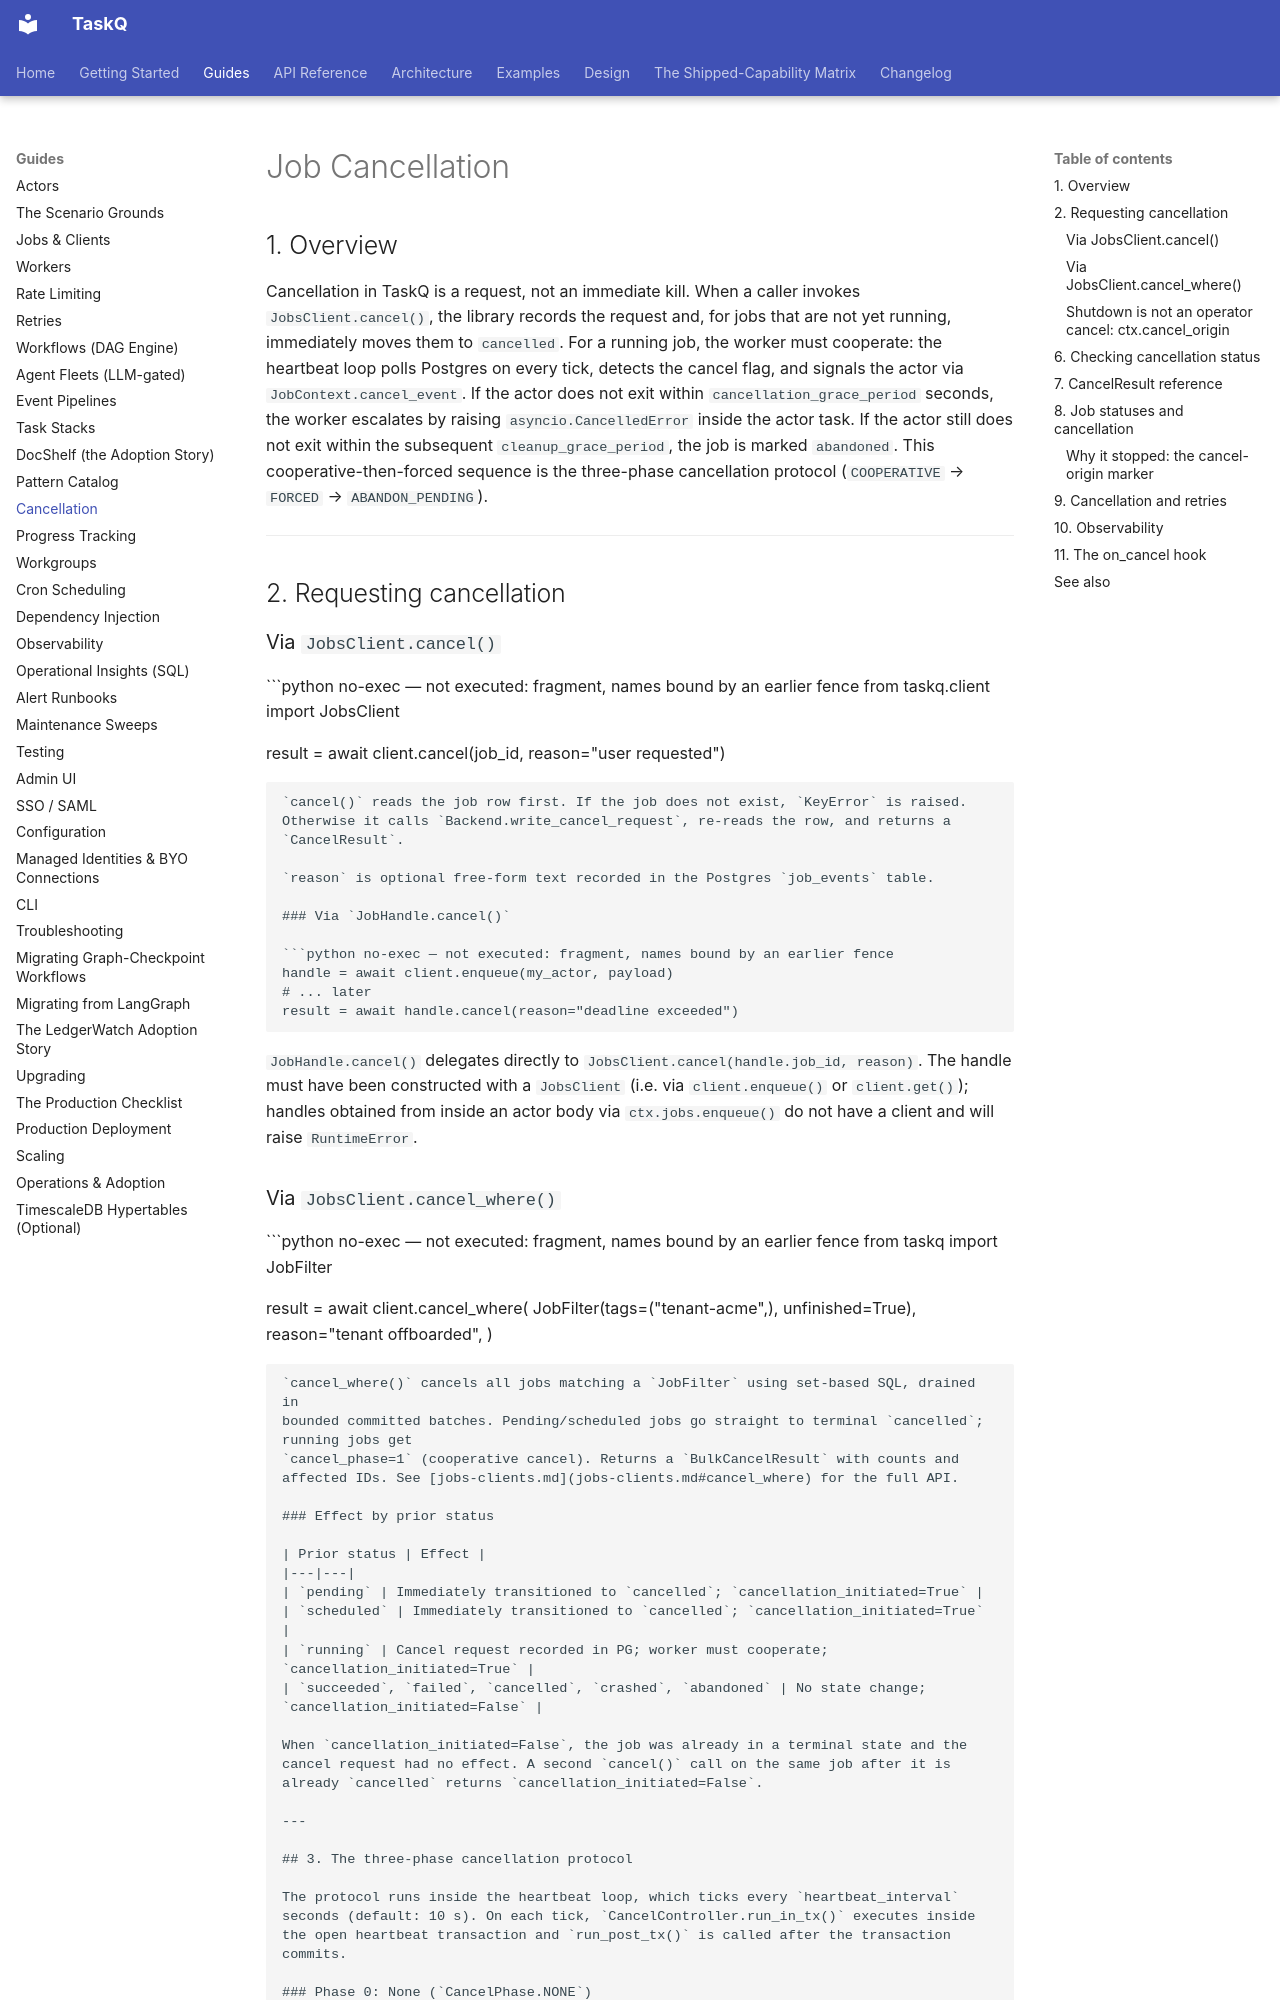

repository: AZX-PBC-OSS/TaskQ · page: guides/cancellation/index.html · generator: mkdocs

# Job Cancellation

## 1. Overview

Cancellation in TaskQ is a request, not an immediate kill. When a caller invokes `JobsClient.cancel()`, the library records the request and, for jobs that are not yet running, immediately moves them to `cancelled`. For a running job, the worker must cooperate: the heartbeat loop polls Postgres on every tick, detects the cancel flag, and signals the actor via `JobContext.cancel_event`. If the actor does not exit within `cancellation_grace_period` seconds, the worker escalates by raising `asyncio.CancelledError` inside the actor task. If the actor still does not exit within the subsequent `cleanup_grace_period`, the job is marked `abandoned`. This cooperative-then-forced sequence is the three-phase cancellation protocol (`COOPERATIVE` → `FORCED` → `ABANDON_PENDING`).

---

## 2. Requesting cancellation

### Via `JobsClient.cancel()`

```python no-exec — not executed: fragment, names bound by an earlier fence
from taskq.client import JobsClient

result = await client.cancel(job_id, reason="user requested")
```

`cancel()` reads the job row first. If the job does not exist, `KeyError` is raised. Otherwise it calls `Backend.write_cancel_request`, re-reads the row, and returns a `CancelResult`.

`reason` is optional free-form text recorded in the Postgres `job_events` table.

### Via `JobHandle.cancel()`

```python no-exec — not executed: fragment, names bound by an earlier fence
handle = await client.enqueue(my_actor, payload)
# ... later
result = await handle.cancel(reason="deadline exceeded")
```

`JobHandle.cancel()` delegates directly to `JobsClient.cancel(handle.job_id, reason)`. The handle must have been constructed with a `JobsClient` (i.e. via `client.enqueue()` or `client.get()`); handles obtained from inside an actor body via `ctx.jobs.enqueue()` do not have a client and will raise `RuntimeError`.

### Via `JobsClient.cancel_where()`

```python no-exec — not executed: fragment, names bound by an earlier fence
from taskq import JobFilter

result = await client.cancel_where(
    JobFilter(tags=("tenant-acme",), unfinished=True),
    reason="tenant offboarded",
)
```

`cancel_where()` cancels all jobs matching a `JobFilter` using set-based SQL, drained in
bounded committed batches. Pending/scheduled jobs go straight to terminal `cancelled`; running jobs get
`cancel_phase=1` (cooperative cancel). Returns a `BulkCancelResult` with counts and
affected IDs. See [jobs-clients.md](jobs-clients.md#cancel_where) for the full API.

### Effect by prior status

| Prior status | Effect |
|---|---|
| `pending` | Immediately transitioned to `cancelled`; `cancellation_initiated=True` |
| `scheduled` | Immediately transitioned to `cancelled`; `cancellation_initiated=True` |
| `running` | Cancel request recorded in PG; worker must cooperate; `cancellation_initiated=True` |
| `succeeded`, `failed`, `cancelled`, `crashed`, `abandoned` | No state change; `cancellation_initiated=False` |

When `cancellation_initiated=False`, the job was already in a terminal state and the cancel request had no effect. A second `cancel()` call on the same job after it is already `cancelled` returns `cancellation_initiated=False`.

---

## 3. The three-phase cancellation protocol

The protocol runs inside the heartbeat loop, which ticks every `heartbeat_interval` seconds (default: 10 s). On each tick, `CancelController.run_in_tx()` executes inside the open heartbeat transaction and `run_post_tx()` is called after the transaction commits.

### Phase 0: None (`CancelPhase.NONE`)

No cancellation is in progress. The job is running normally.

### Phase 1: Cooperative (`CancelPhase.COOPERATIVE`)

The heartbeat loop calls `POLL_CANCEL_FLAGS_SQL` to fetch outstanding cancel flags for this worker. When it finds `cancel_phase >= 1` in Postgres for a running job:

- `ctx.cancel_event.set()` is called on the job's `JobContext`.
- `cancel_observed_at` is recorded using `asyncio.get_running_loop().time()` (monotonic event-loop clock, not wall clock).
- The job's in-process `cancel_phase` is set to `CancelPhase.COOPERATIVE`.
- `log_cancel_phase_change` is called and the `taskq.cancellation.phase_transitions` counter is incremented.

No Postgres write occurs at phase 1. The actor can now observe `ctx.cancellation_requested == True` and exit cleanly. If it does, the consumer calls `backend.mark_cancelled()`.
